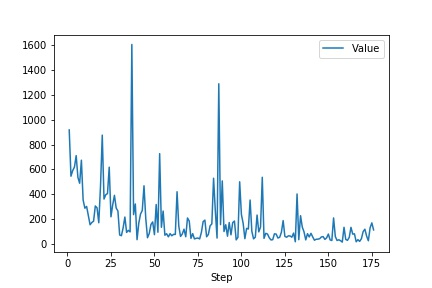

Values plotted in this chart, from the file beside it:
Wall time, Step, Value
1544470041, 1, 917.8
1544470083, 2, 544.8
1544470126, 3, 589.9
1544470166, 4, 618.2
1544470207, 5, 710.7
1544470248, 6, 535.2
1544470288, 7, 488
1544470328, 8, 674
1544470369, 9, 352.8
1544470410, 10, 286.7
1544470453, 11, 301.1
1544470493, 12, 228.9
1544470536, 13, 153.3
1544470578, 14, 171.5
1544470619, 15, 181.9
1544470660, 16, 304.8
1544470701, 17, 289.9
1544470741, 18, 169.4
1544470782, 19, 467.8
1544470822, 20, 876
1544470863, 21, 360.6
1544470904, 22, 395.2
1544470944, 23, 404.8
1544470985, 24, 617.5
1544471026, 25, 217.4
1544471068, 26, 313.7
1544471109, 27, 390.6
1544471150, 28, 288.2
1544471190, 29, 264.2
1544471231, 30, 70.97
1544471274, 31, 65.26
1544471317, 32, 128.5
1544471357, 33, 215.6
1544471398, 34, 91.43
1544471439, 35, 108.3
1544471480, 36, 96
1544471520, 37, 1607
1544471561, 38, 234.9
1544471601, 39, 321
1544471642, 40, 32.96
1544471685, 41, 166.6
1544471726, 42, 239.8
1544471766, 43, 268.1
1544471807, 44, 467.7
1544471848, 45, 206.6
1544471889, 46, 48.73
1544471932, 47, 82.4
1544471973, 48, 155.4
1544472014, 49, 176.1
1544472055, 50, 73.4
1544472096, 51, 316.8
1544472137, 52, 93.03
1544472177, 53, 726.9
1544472218, 54, 132.9
1544472259, 55, 263.9
1544472300, 56, 69.15
1544472341, 57, 80.84
1544472381, 58, 55.95
1544472422, 59, 81.8
1544472463, 60, 64.64
... 116 more rows
